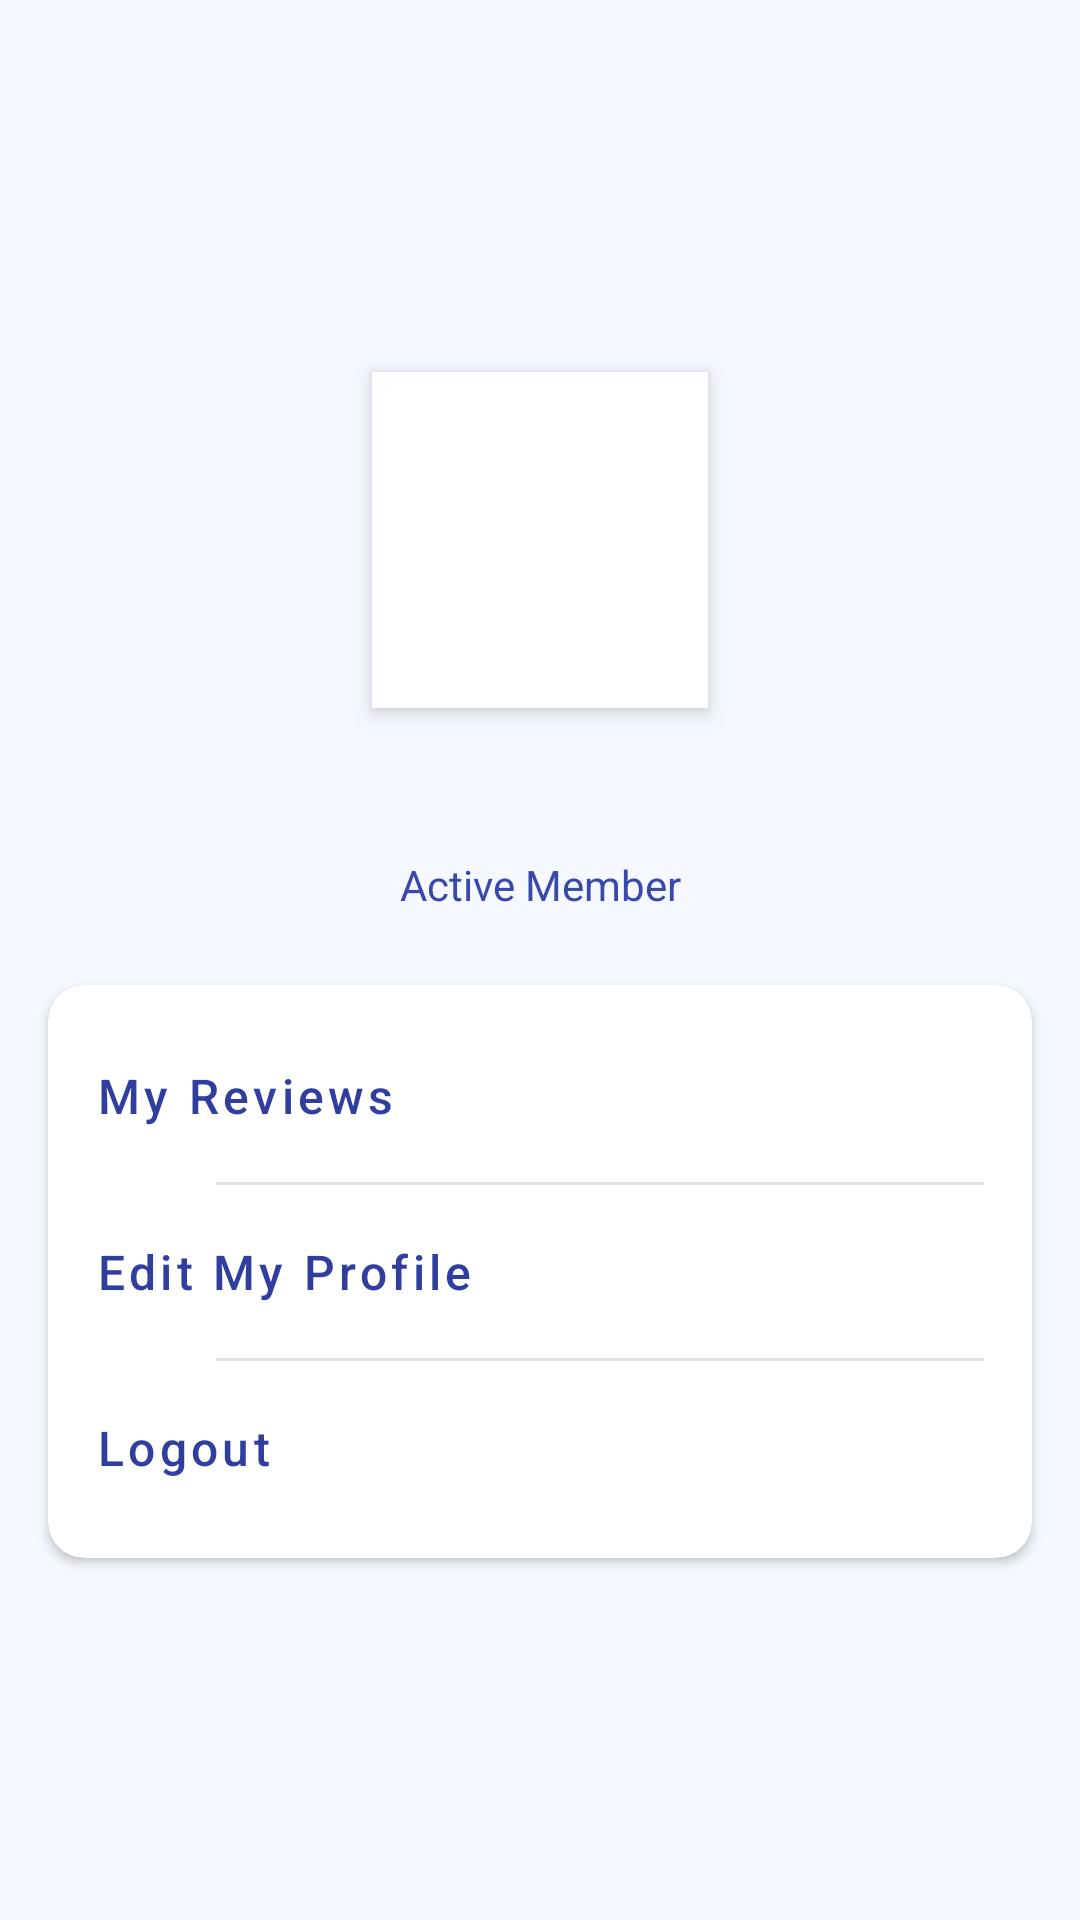

Layout XML and referenced resources for this Android screen:
<!-- AndroidManifest.xml: application theme Theme.Rateflix -->
<!-- res/layout/fragment_profile.xml -->
<?xml version="1.0" encoding="utf-8"?>
<androidx.core.widget.NestedScrollView xmlns:android="http://schemas.android.com/apk/res/android"
    xmlns:app="http://schemas.android.com/apk/res-auto"
    xmlns:tools="http://schemas.android.com/tools"
    android:layout_width="match_parent"
    android:layout_height="match_parent"
    android:background="#F5F9FF"
    android:fillViewport="true"
    tools:context=".modules.profile.Profile">

    <androidx.constraintlayout.widget.ConstraintLayout
        android:layout_width="match_parent"
        android:layout_height="wrap_content">


        
        <com.google.android.material.imageview.ShapeableImageView
            android:id="@+id/ProfileImageView"
            android:layout_width="120dp"
            android:layout_height="120dp"
            android:layout_marginTop="120dp"
            android:elevation="4dp"
            android:padding="4dp"
            android:scaleType="centerCrop"
            android:src="@drawable/profile_pic_placeholder"
            android:background="#FFFFFF"
            app:layout_constraintEnd_toEndOf="parent"
            app:layout_constraintStart_toStartOf="parent"
            app:layout_constraintTop_toTopOf="parent" />

        
        <TextView
            android:id="@+id/UserNameTextView"
            android:layout_width="wrap_content"
            android:layout_height="wrap_content"
            android:layout_marginTop="12dp"
            android:fontFamily="sans-serif-medium"
            android:textColor="#1A237E"
            android:textSize="22sp"
            app:layout_constraintEnd_toEndOf="parent"
            app:layout_constraintStart_toStartOf="parent"
            app:layout_constraintTop_toBottomOf="@+id/ProfileImageView" />

        
        <TextView
            android:id="@+id/userStatusTextView"
            android:layout_width="wrap_content"
            android:layout_height="wrap_content"
            android:layout_marginTop="4dp"
            android:fontFamily="sans-serif"
            android:text="Active Member"
            android:textColor="#3949AB"
            android:textSize="14sp"
            app:layout_constraintEnd_toEndOf="parent"
            app:layout_constraintStart_toStartOf="parent"
            app:layout_constraintTop_toBottomOf="@+id/UserNameTextView" />

        

        
        <com.google.android.material.card.MaterialCardView
            android:id="@+id/optionsCard"
            android:layout_width="match_parent"
            android:layout_height="wrap_content"
            android:layout_marginStart="16dp"
            android:layout_marginTop="24dp"
            android:layout_marginEnd="16dp"
            app:cardCornerRadius="12dp"
            app:cardElevation="2dp"
            app:layout_constraintEnd_toEndOf="parent"
            app:layout_constraintStart_toStartOf="parent"
            app:layout_constraintTop_toBottomOf="@+id/userStatusTextView">

            <LinearLayout
                android:layout_width="match_parent"
                android:layout_height="wrap_content"
                android:orientation="vertical"
                android:paddingTop="8dp"
                android:paddingBottom="8dp">

                <com.google.android.material.button.MaterialButton
                    android:id="@+id/MyReviewsButton"
                    style="@style/Widget.MaterialComponents.Button.TextButton"
                    android:layout_width="match_parent"
                    android:layout_height="wrap_content"
                    android:paddingStart="16dp"
                    android:paddingTop="12dp"
                    android:paddingEnd="16dp"
                    android:paddingBottom="12dp"
                    android:text="My Reviews"
                    android:textAlignment="textStart"
                    android:textAllCaps="false"
                    android:textColor="#303F9F"
                    android:textSize="16sp"
                    app:iconGravity="textStart"
                    app:iconPadding="16dp"
                    app:iconTint="#303F9F" />

                <View
                    android:layout_width="match_parent"
                    android:layout_height="1dp"
                    android:layout_marginStart="56dp"
                    android:layout_marginEnd="16dp"
                    android:background="#E0E0E0" />

                <com.google.android.material.button.MaterialButton
                    android:id="@+id/EditMyProfileButton"
                    style="@style/Widget.MaterialComponents.Button.TextButton"
                    android:layout_width="match_parent"
                    android:layout_height="wrap_content"
                    android:paddingStart="16dp"
                    android:paddingTop="12dp"
                    android:paddingEnd="16dp"
                    android:paddingBottom="12dp"
                    android:text="Edit My Profile"
                    android:textAlignment="textStart"
                    android:textAllCaps="false"
                    android:textColor="#303F9F"
                    android:textSize="16sp"
                    app:icon="@drawable/baseline_face_24"
                    app:iconGravity="textStart"
                    app:iconPadding="16dp"
                    app:iconTint="#303F9F" />

                <View
                    android:layout_width="match_parent"
                    android:layout_height="1dp"
                    android:layout_marginStart="56dp"
                    android:layout_marginEnd="16dp"
                    android:background="#E0E0E0" />

                <com.google.android.material.button.MaterialButton
                    android:id="@+id/LogOutButton"
                    style="@style/Widget.MaterialComponents.Button.TextButton"
                    android:layout_width="match_parent"
                    android:layout_height="wrap_content"
                    android:paddingStart="16dp"
                    android:paddingTop="12dp"
                    android:paddingEnd="16dp"
                    android:paddingBottom="12dp"
                    android:text="Logout"
                    android:textAlignment="textStart"
                    android:textAllCaps="false"
                    android:textColor="#303F9F"
                    android:textSize="16sp"
                    app:iconGravity="textStart"
                    app:iconPadding="16dp"
                    app:iconTint="#303F9F" />
            </LinearLayout>
        </com.google.android.material.card.MaterialCardView>


    </androidx.constraintlayout.widget.ConstraintLayout>
</androidx.core.widget.NestedScrollView>
<!-- resources referenced by this layout -->
<resources>
  <style name="Theme.Rateflix" parent="Theme.MaterialComponents.Light.NoActionBar">
          <item name="colorPrimary">@color/black</item>
          <item name="android:windowFullscreen">true</item>
      </style>
  <!-- not gathered from this repository: default colours our renderer supplied (Android Studio template values) -->
  <color name="black">#FF000000</color>
</resources>
